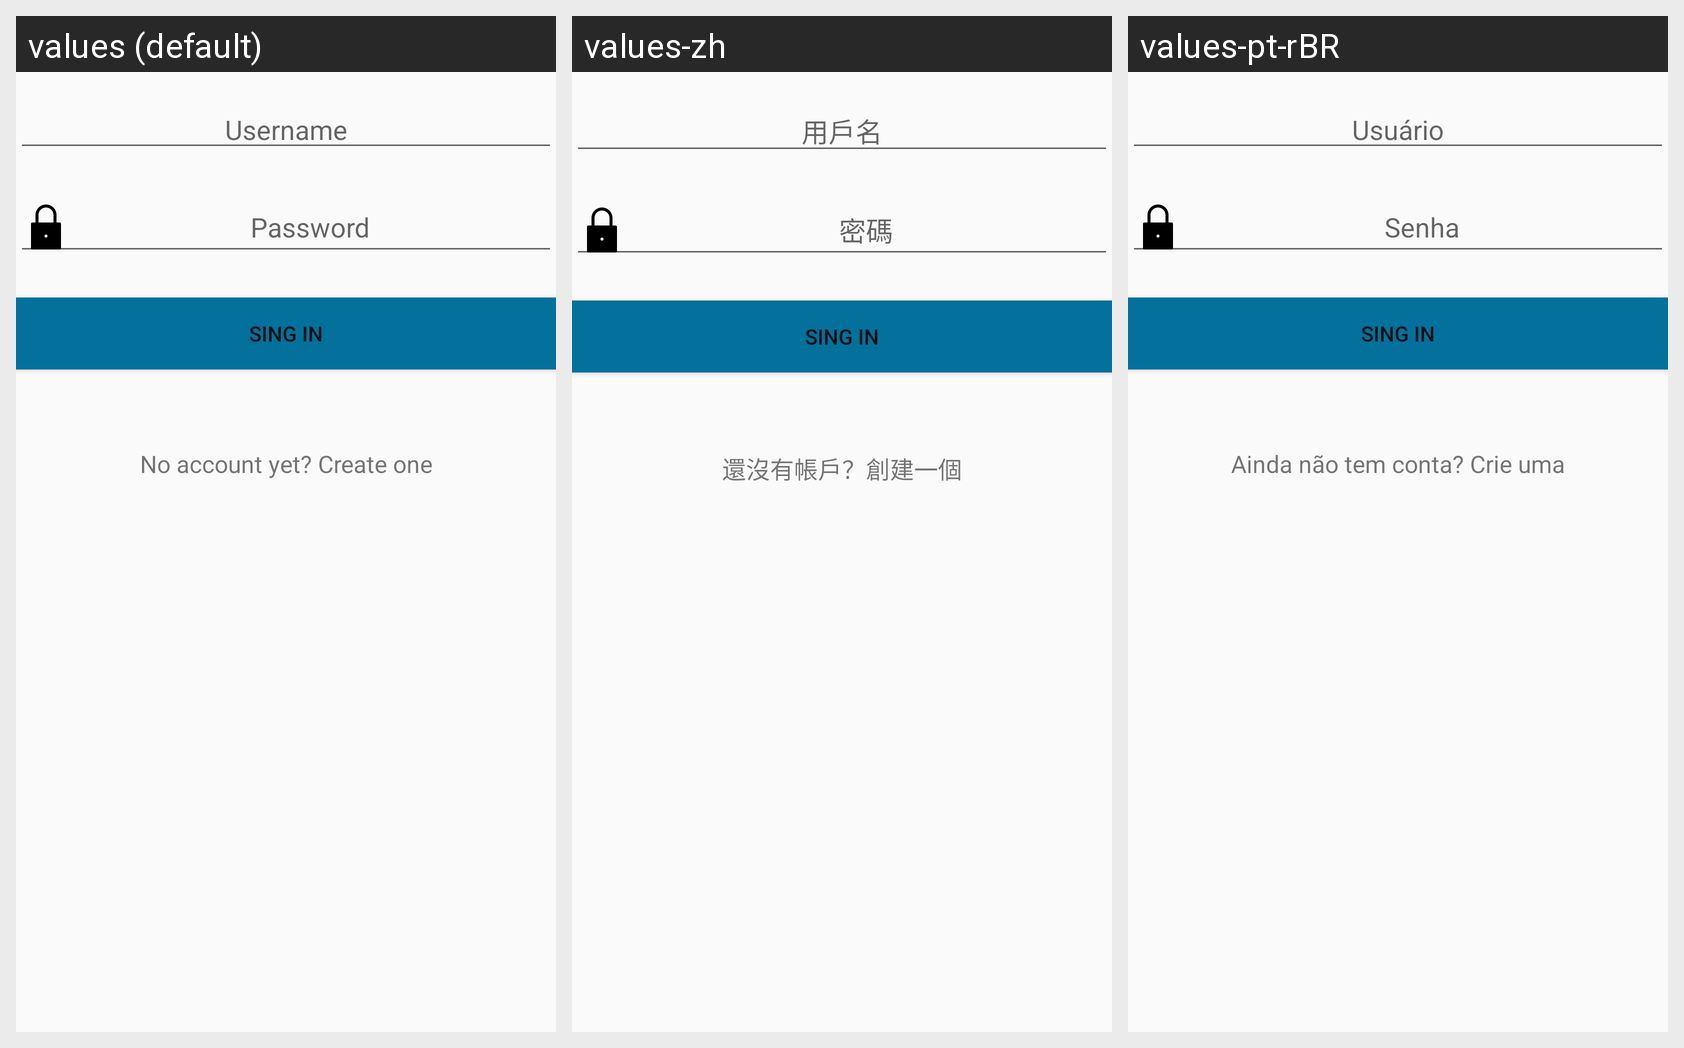

Strings drawn on this Android screen and how each of the app's shown locales translates them:
Android screen res/layout/fragment_login.xml rendered under 3 locales, left to right: values (default), values-zh, values-pt-rBR. Device: Nexus 5 (rendered at 1080×1920; each locale shown at half size, 540×960, under a caption strip naming it); theme Theme.AppCompat.Light.DarkActionBar.
Strings drawn on this screen, with the default value and each locale's value (text and hints the layout hard-codes, and strings that could not be matched under every locale, appear in the picture but are not listed):

username
  values: Username
  values-zh: 用戶名
  values-pt-rBR: Usuário

password
  values: Password
  values-zh: 密碼
  values-pt-rBR: Senha

singin
  values: Sing In
  values-zh: Sing In  [not translated; the default value is used]
  values-pt-rBR: Sing In  [not translated; the default value is used]

singup_msg
  values: No account yet? Create one
  values-zh: 還沒有帳戶？創建一個
  values-pt-rBR: Ainda não tem conta? Crie uma
